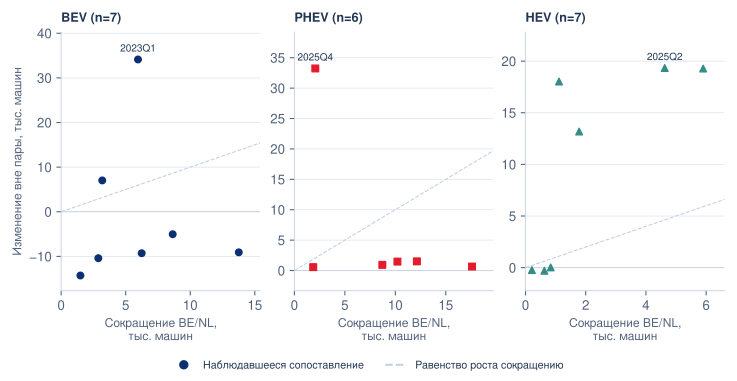

The table this chart was drawn from, first rows:
category, quarter, BE_NL, other25, BE_NL_lag4, BE_NL_change, other25_lag4, other25_change, total_change, pair_decline, pair_decline_pct, co_movement_class
BEV, 2022Q2, 16221, 29020, 19406, -3185, 21999, 7021, 3836, True, 16.41, outside_growth_at_least_decline
BEV, 2023Q1, 65013, 62252, 70966, -5953, 28125, 34127, 28174, True, 8.389, outside_growth_at_least_decline
BEV, 2024Q1, 63521, 47965, 65013, -1492, 62252, -14287, -15779, True, 2.295, no_growth_outside
BEV, 2024Q2, 60577, 57309, 69217, -8640, 62347, -5038, -13678, True, 12.48, no_growth_outside
BEV, 2024Q4, 63006, 55314, 65886, -2880, 65718, -10404, -13284, True, 4.371, no_growth_outside
BEV, 2025Q1, 49763, 38869, 63521, -13758, 47965, -9096, -22854, True, 21.66, no_growth_outside
BEV, 2025Q2, 54337, 48017, 60577, -6240, 57309, -9292, -15532, True, 10.3, no_growth_outside
PHEV, 2023Q2, 12639, 1452, 14503, -1864, 900.0, 552.0, -1312, True, 12.85, outside_growth_smaller
PHEV, 2023Q3, 3155, 1631, 13365, -10210, 168.0, 1463, -8747, True, 76.39, outside_growth_smaller
PHEV, 2023Q4, 2977, 773.0, 20577, -17600, 119.0, 654.0, -16946, True, 85.53, outside_growth_smaller
PHEV, 2024Q1, 3521, 2153, 15659, -12138, 645.0, 1508, -10630, True, 77.51, outside_growth_smaller
PHEV, 2024Q2, 3926, 2382, 12639, -8713, 1452, 930.0, -7783, True, 68.94, outside_growth_smaller
PHEV, 2025Q4, 7992, 41293, 10063, -2071, 8058, 33235, 31164, True, 20.58, outside_growth_at_least_decline
HEV, 2022Q2, 0.0, 37.0, 213.0, -213.0, 271.0, -234.0, -447.0, True, 100.0, no_growth_outside
HEV, 2022Q3, 0.0, 35.0, 626.0, -626.0, 336.0, -301.0, -927.0, True, 100.0, no_growth_outside
HEV, 2022Q4, 0.0, 107.0, 837.0, -837.0, 84.0, 23.0, -814.0, True, 100.0, outside_growth_smaller
HEV, 2024Q4, 3102, 18181, 4215, -1113, 158.0, 18023, 16910, True, 26.41, outside_growth_at_least_decline
HEV, 2025Q1, 822.0, 20163, 6723, -5901, 880.0, 19283, 13382, True, 87.77, outside_growth_at_least_decline
HEV, 2025Q2, 1064, 25844, 5688, -4624, 6509, 19335, 14711, True, 81.29, outside_growth_at_least_decline
HEV, 2025Q3, 6266, 27880, 8048, -1782, 14699, 13181, 11399, True, 22.14, outside_growth_at_least_decline
